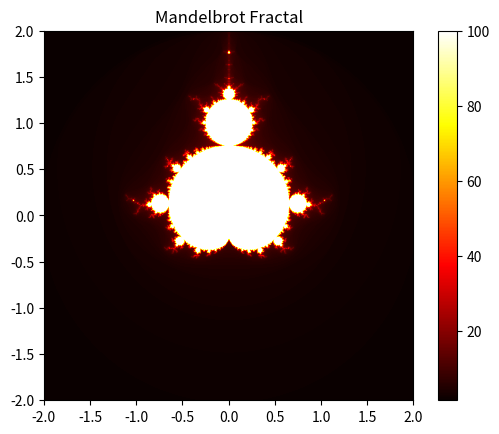

Python code for this plot:
# Create a program to generate fractal patterns
print("\nRuban Gino Singh - Day 62 of #100DaysOfCode\n")

print("Python program to generate fractal patterns\n")

import numpy as np
import matplotlib.pyplot as plt

def mandelbrot(c, max_iter):
    z = 0
    n = 0
    while abs(z) <= 2 and n < max_iter:
        z = z**2 + c
        n += 1
    if n == max_iter:
        return max_iter
    return n + 1 - np.log(np.log2(abs(z)))

def generate_mandelbrot(width, height, x_min, x_max, y_min, y_max, max_iter):
    image = np.zeros((width, height))
    for x in range(width):
        for y in range(height):
            real = x * (x_max - x_min) / (width - 1) + x_min
            imag = y * (y_max - y_min) / (height - 1) + y_min
            c = complex(real, imag)
            color = mandelbrot(c, max_iter)
            image[x, y] = color

    return image

def display_fractal(image):
    plt.imshow(image, cmap='hot', extent=(-2, 2, -2, 2))
    plt.colorbar()
    plt.title('Mandelbrot Fractal')
    plt.show()

if __name__ == "__main__":
    width = 800
    height = 800
    x_min, x_max = -2, 2
    y_min, y_max = -2, 2
    max_iter = 100

    fractal_image = generate_mandelbrot(width, height, x_min, x_max, y_min, y_max, max_iter)
    display_fractal(fractal_image)

# --------------------------------------------------------- #